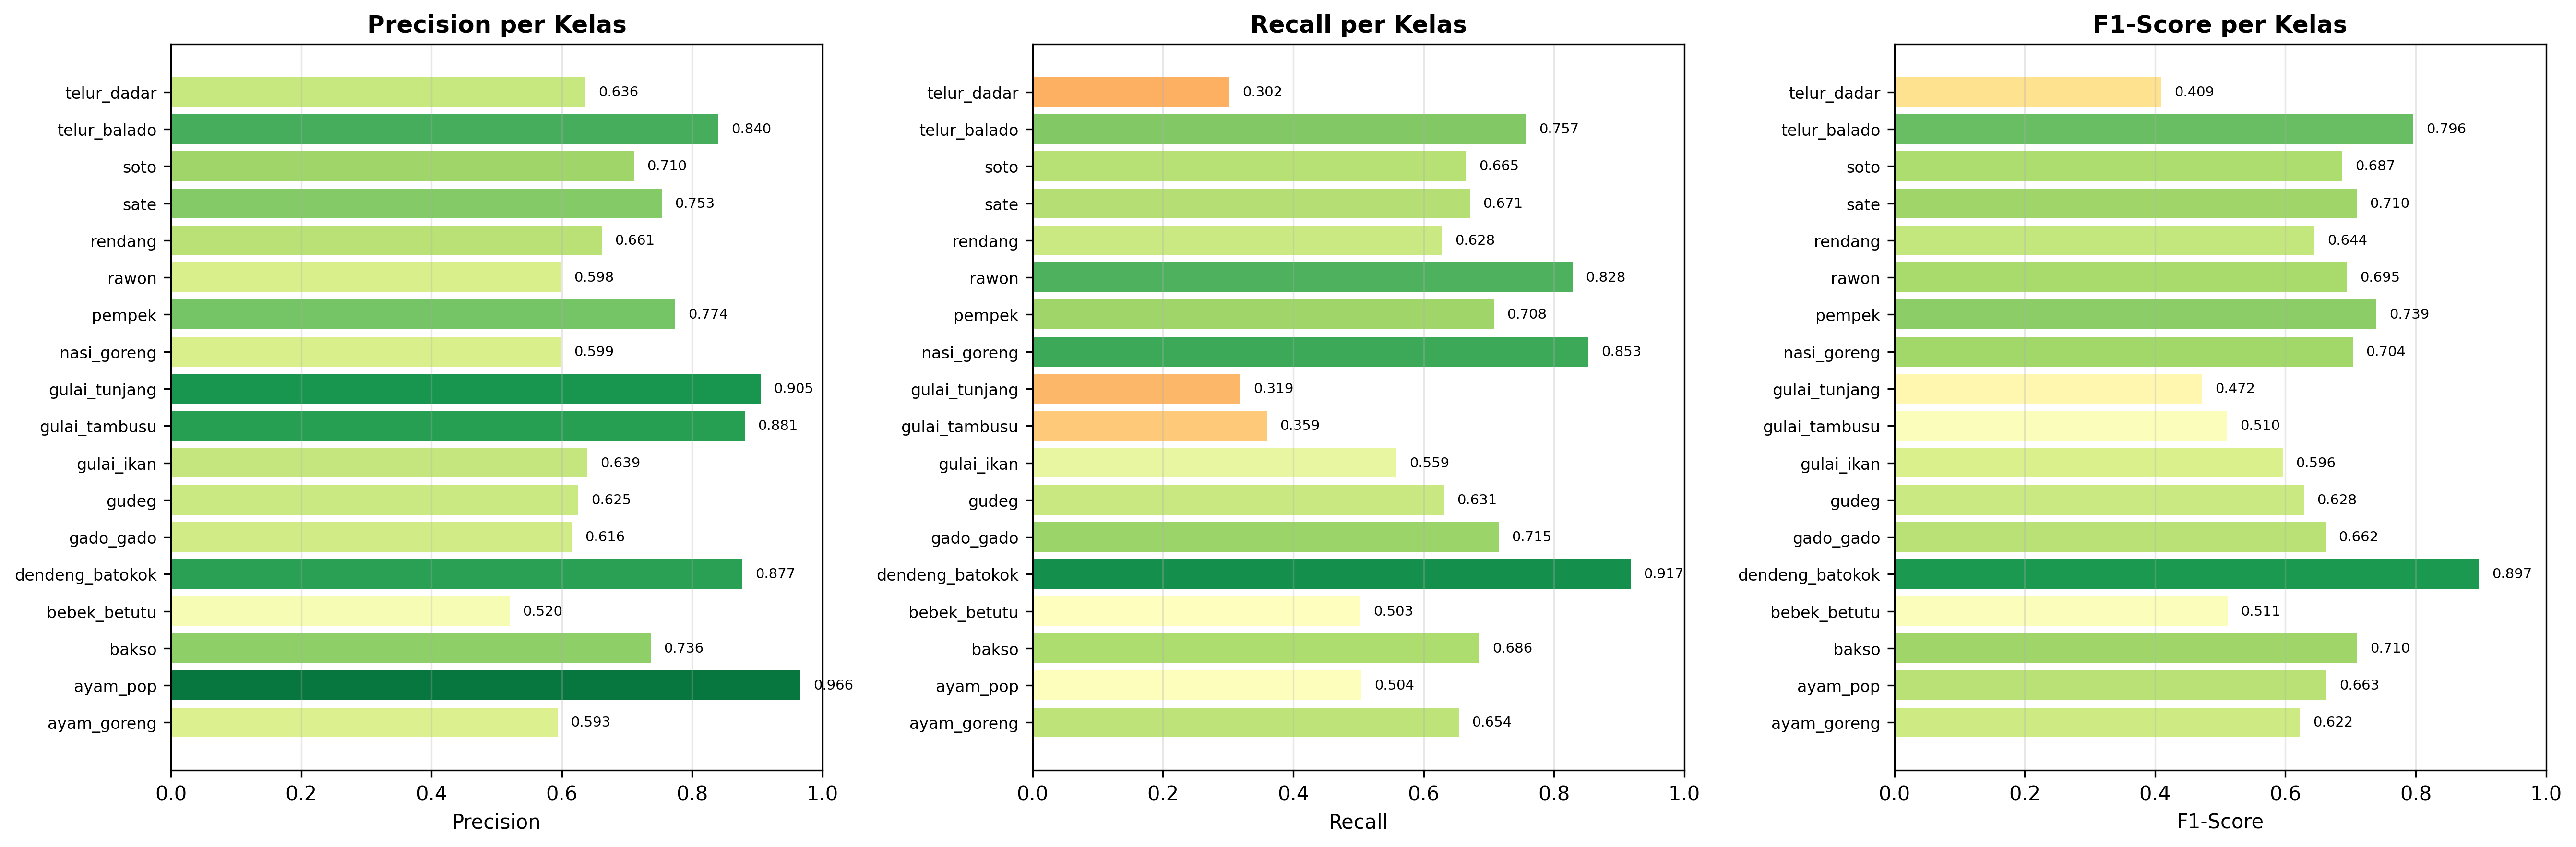

The data file committed next to this chart (first rows):
Kelas, Precision, Recall, F1-Score, Support
dendeng_batokok, 0.8772, 0.9174, 0.8969, 109
telur_balado, 0.84, 0.7568, 0.7962, 111
pempek, 0.7736, 0.7081, 0.7394, 555
bakso, 0.7363, 0.6858, 0.7102, 452
sate, 0.7532, 0.6711, 0.7097, 532
nasi_goreng, 0.5988, 0.8531, 0.7037, 572
rawon, 0.5983, 0.8284, 0.6948, 437
soto, 0.7105, 0.6653, 0.6871, 723
ayam_pop, 0.9661, 0.5044, 0.6628, 113
gado_gado, 0.6157, 0.7154, 0.6618, 383
rendang, 0.6615, 0.6283, 0.6445, 339
gudeg, 0.6252, 0.6314, 0.6283, 510
ayam_goreng, 0.5932, 0.6542, 0.6222, 107
gulai_ikan, 0.6392, 0.5586, 0.5962, 111
bebek_betutu, 0.5201, 0.5029, 0.5114, 515
gulai_tambusu, 0.881, 0.3592, 0.5103, 103
gulai_tunjang, 0.9048, 0.3193, 0.472, 119
telur_dadar, 0.6364, 0.3017, 0.4094, 116
